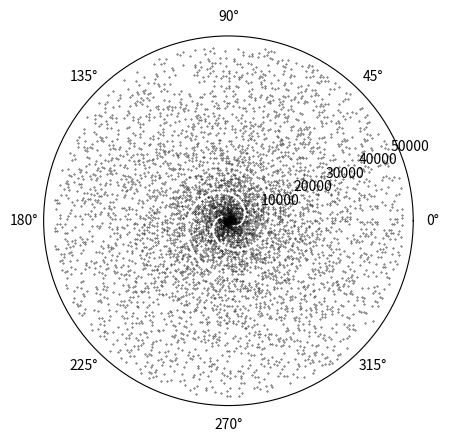

Recreate this plot in Python.
# -*- coding: utf-8 -*-
"""
Created on Sun Jan 12 19:27:02 2025

[redacted]
"""

import numpy as np
import matplotlib.pyplot as plt

def is_prime(num):
    prime = False
    if num > 1:
        for i in range(2, (num//2)+1):
            if (num % i) == 0:
                break
        else:
            prime = True
    else:
        pass
    return prime
nums = 50000
prime_nums = [i for i in range(nums) if is_prime(i)]

fig, ax = plt.subplots(subplot_kw={'projection': 'polar'})
ax.scatter(prime_nums, prime_nums, color='k', s=0.1)
ax.grid(False)
plt.savefig(f"Prime_Polar_{nums}_num.png", bbox_inches = 'tight', dpi=300)
plt.show()